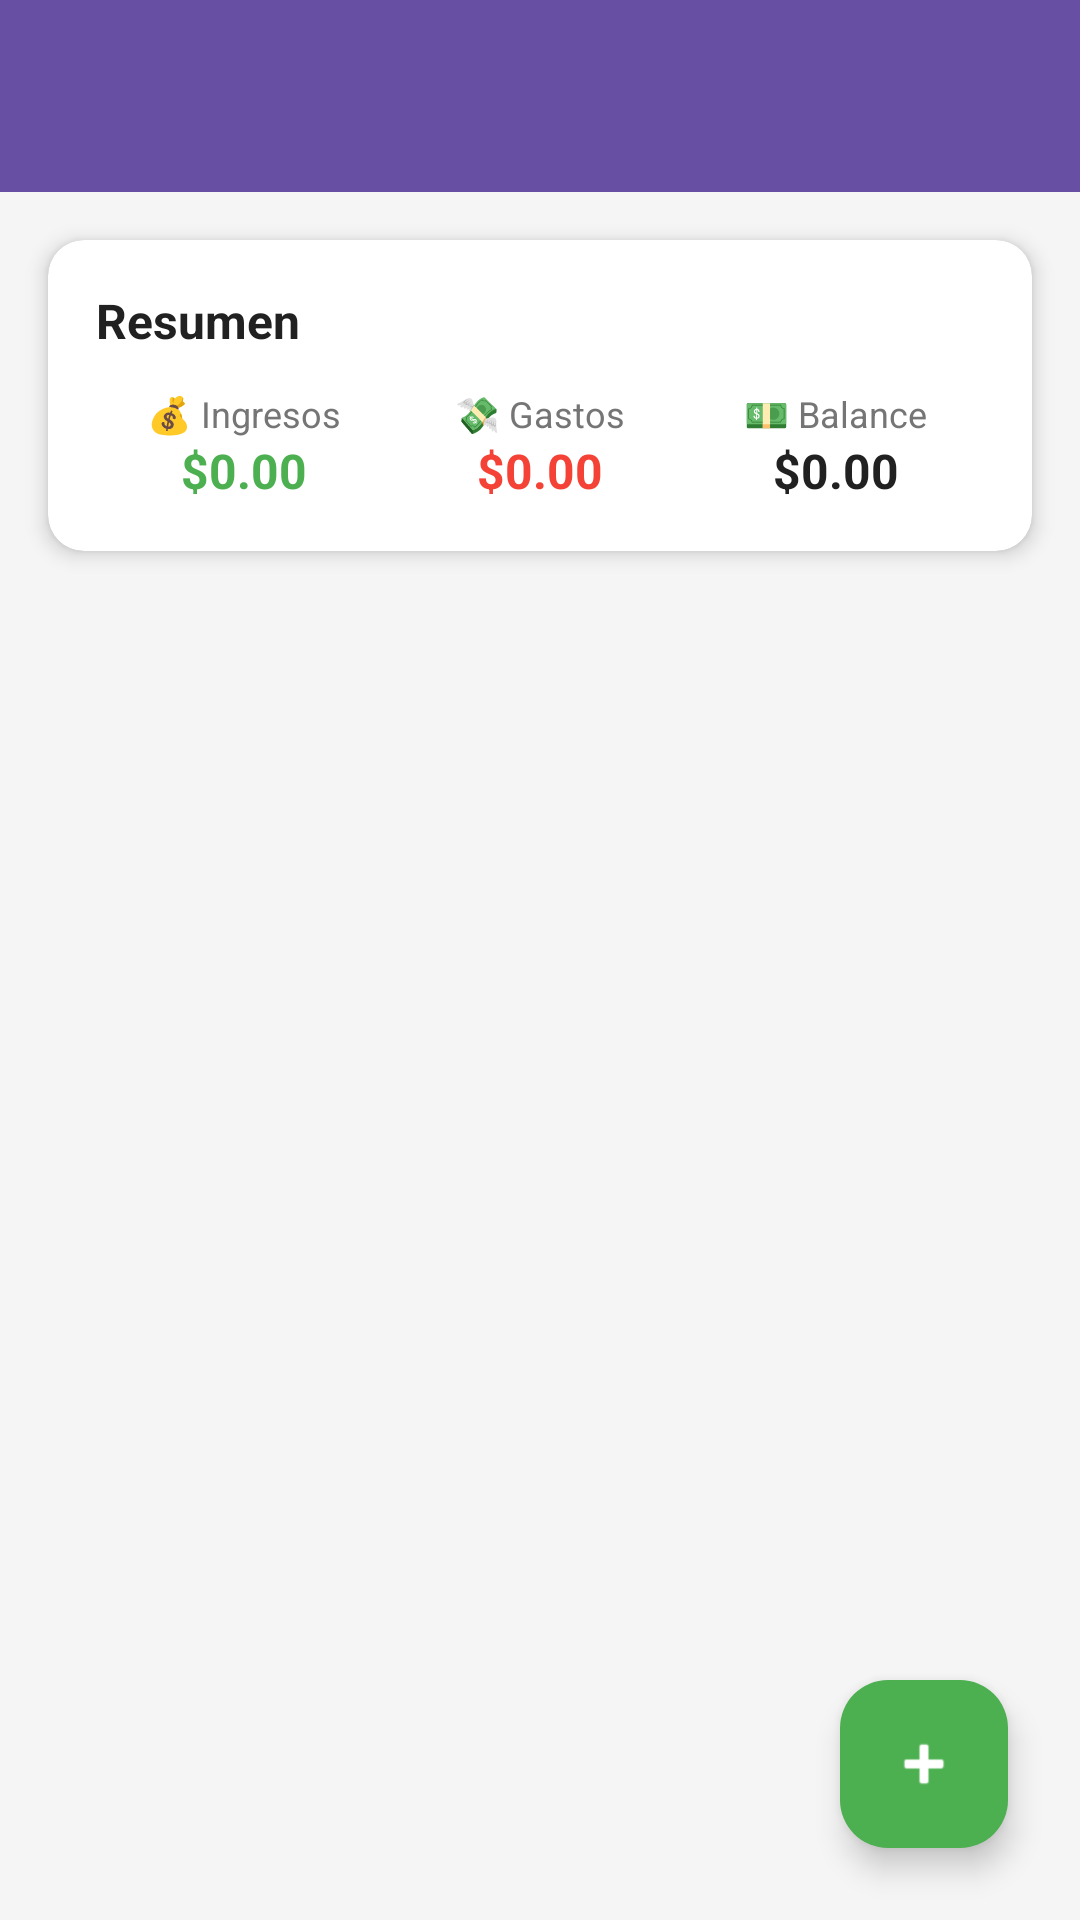

This screen was rendered from an Android layout file. Write that file and the resources it references.
<!-- AndroidManifest.xml: application theme Theme.Examen_001 -->
<!-- res/layout/activity_transactions_list.xml -->
<?xml version="1.0" encoding="utf-8"?>
<androidx.coordinatorlayout.widget.CoordinatorLayout
    xmlns:android="http://schemas.android.com/apk/res/android"
    xmlns:app="http://schemas.android.com/apk/res-auto"

    android:layout_width="match_parent"
    android:layout_height="match_parent"
    android:background="#F5F5F5">

    
    <com.google.android.material.appbar.AppBarLayout
        android:layout_width="match_parent"
        android:layout_height="wrap_content"
        android:theme="@style/ThemeOverlay.AppCompat.Dark.ActionBar">

        <androidx.appcompat.widget.Toolbar
            android:id="@+id/toolbar"
            android:layout_width="match_parent"
            android:layout_height="?attr/actionBarSize"
            android:background="?attr/colorPrimary"
            app:popupTheme="@style/ThemeOverlay.AppCompat.Light" />

    </com.google.android.material.appbar.AppBarLayout>

    <LinearLayout
        android:layout_width="match_parent"
        android:layout_height="match_parent"
        android:orientation="vertical"
        app:layout_behavior="@string/appbar_scrolling_view_behavior">

        
        <androidx.cardview.widget.CardView
            android:id="@+id/summaryCard"
            android:layout_width="match_parent"
            android:layout_height="wrap_content"
            android:layout_margin="16dp"
            app:cardCornerRadius="12dp"
            app:cardElevation="4dp">

            <LinearLayout
                android:layout_width="match_parent"
                android:layout_height="wrap_content"
                android:orientation="vertical"
                android:padding="16dp">

                <TextView
                    android:layout_width="wrap_content"
                    android:layout_height="wrap_content"
                    android:text="Resumen"
                    android:textSize="16sp"
                    android:textStyle="bold"
                    android:textColor="#212121"
                    android:layout_marginBottom="12dp" />

                <LinearLayout
                    android:layout_width="match_parent"
                    android:layout_height="wrap_content"
                    android:orientation="horizontal">

                    
                    <LinearLayout
                        android:layout_width="0dp"
                        android:layout_height="wrap_content"
                        android:layout_weight="1"
                        android:orientation="vertical"
                        android:gravity="center">

                        <TextView
                            android:layout_width="wrap_content"
                            android:layout_height="wrap_content"
                            android:text="💰 Ingresos"
                            android:textSize="12sp"
                            android:textColor="#757575" />

                        <TextView
                            android:id="@+id/tvTotalIncome"
                            android:layout_width="wrap_content"
                            android:layout_height="wrap_content"
                            android:text="$0.00"
                            android:textSize="16sp"
                            android:textStyle="bold"
                            android:textColor="#4CAF50" />
                    </LinearLayout>

                    
                    <LinearLayout
                        android:layout_width="0dp"
                        android:layout_height="wrap_content"
                        android:layout_weight="1"
                        android:orientation="vertical"
                        android:gravity="center">

                        <TextView
                            android:layout_width="wrap_content"
                            android:layout_height="wrap_content"
                            android:text="💸 Gastos"
                            android:textSize="12sp"
                            android:textColor="#757575" />

                        <TextView
                            android:id="@+id/tvTotalExpense"
                            android:layout_width="wrap_content"
                            android:layout_height="wrap_content"
                            android:text="$0.00"
                            android:textSize="16sp"
                            android:textStyle="bold"
                            android:textColor="#F44336" />
                    </LinearLayout>

                    
                    <LinearLayout
                        android:layout_width="0dp"
                        android:layout_height="wrap_content"
                        android:layout_weight="1"
                        android:orientation="vertical"
                        android:gravity="center">

                        <TextView
                            android:layout_width="wrap_content"
                            android:layout_height="wrap_content"
                            android:text="💵 Balance"
                            android:textSize="12sp"
                            android:textColor="#757575" />

                        <TextView
                            android:id="@+id/tvBalance"
                            android:layout_width="wrap_content"
                            android:layout_height="wrap_content"
                            android:text="$0.00"
                            android:textSize="16sp"
                            android:textStyle="bold"
                            android:textColor="#212121" />
                    </LinearLayout>

                </LinearLayout>
            </LinearLayout>
        </androidx.cardview.widget.CardView>

        
        <androidx.recyclerview.widget.RecyclerView
            android:id="@+id/recyclerViewTransactions"
            android:layout_width="match_parent"
            android:layout_height="0dp"
            android:layout_weight="1"
            android:paddingStart="16dp"
            android:paddingEnd="16dp"
            android:paddingBottom="16dp"
            android:clipToPadding="false" />

        
        <TextView
            android:id="@+id/tvEmptyState"
            android:layout_width="wrap_content"
            android:layout_height="wrap_content"
            android:layout_gravity="center"
            android:text="No hay transacciones\n\n📝\n\nAgrega tu primera transacción\npresionando el botón +"
            android:textSize="16sp"
            android:textColor="#9E9E9E"
            android:gravity="center"
            android:visibility="gone"
            android:layout_marginTop="100dp" />

    </LinearLayout>

    
    <com.google.android.material.floatingactionbutton.FloatingActionButton
        android:id="@+id/fabAddTransaction"
        android:layout_width="wrap_content"
        android:layout_height="wrap_content"
        android:layout_gravity="bottom|end"
        android:layout_margin="24dp"
        android:contentDescription="Agregar transacción"
        app:srcCompat="@android:drawable/ic_input_add"
        app:backgroundTint="#4CAF50"
        app:tint="#FFFFFF"
        app:elevation="6dp" />

</androidx.coordinatorlayout.widget.CoordinatorLayout>
<!-- resources referenced by this layout -->
<resources>
  <style name="Theme.Examen_001" parent="Base.Theme.Examen_001" />
  <style name="Base.Theme.Examen_001" parent="Theme.Material3.DayNight.NoActionBar">
          
          
      </style>
</resources>
